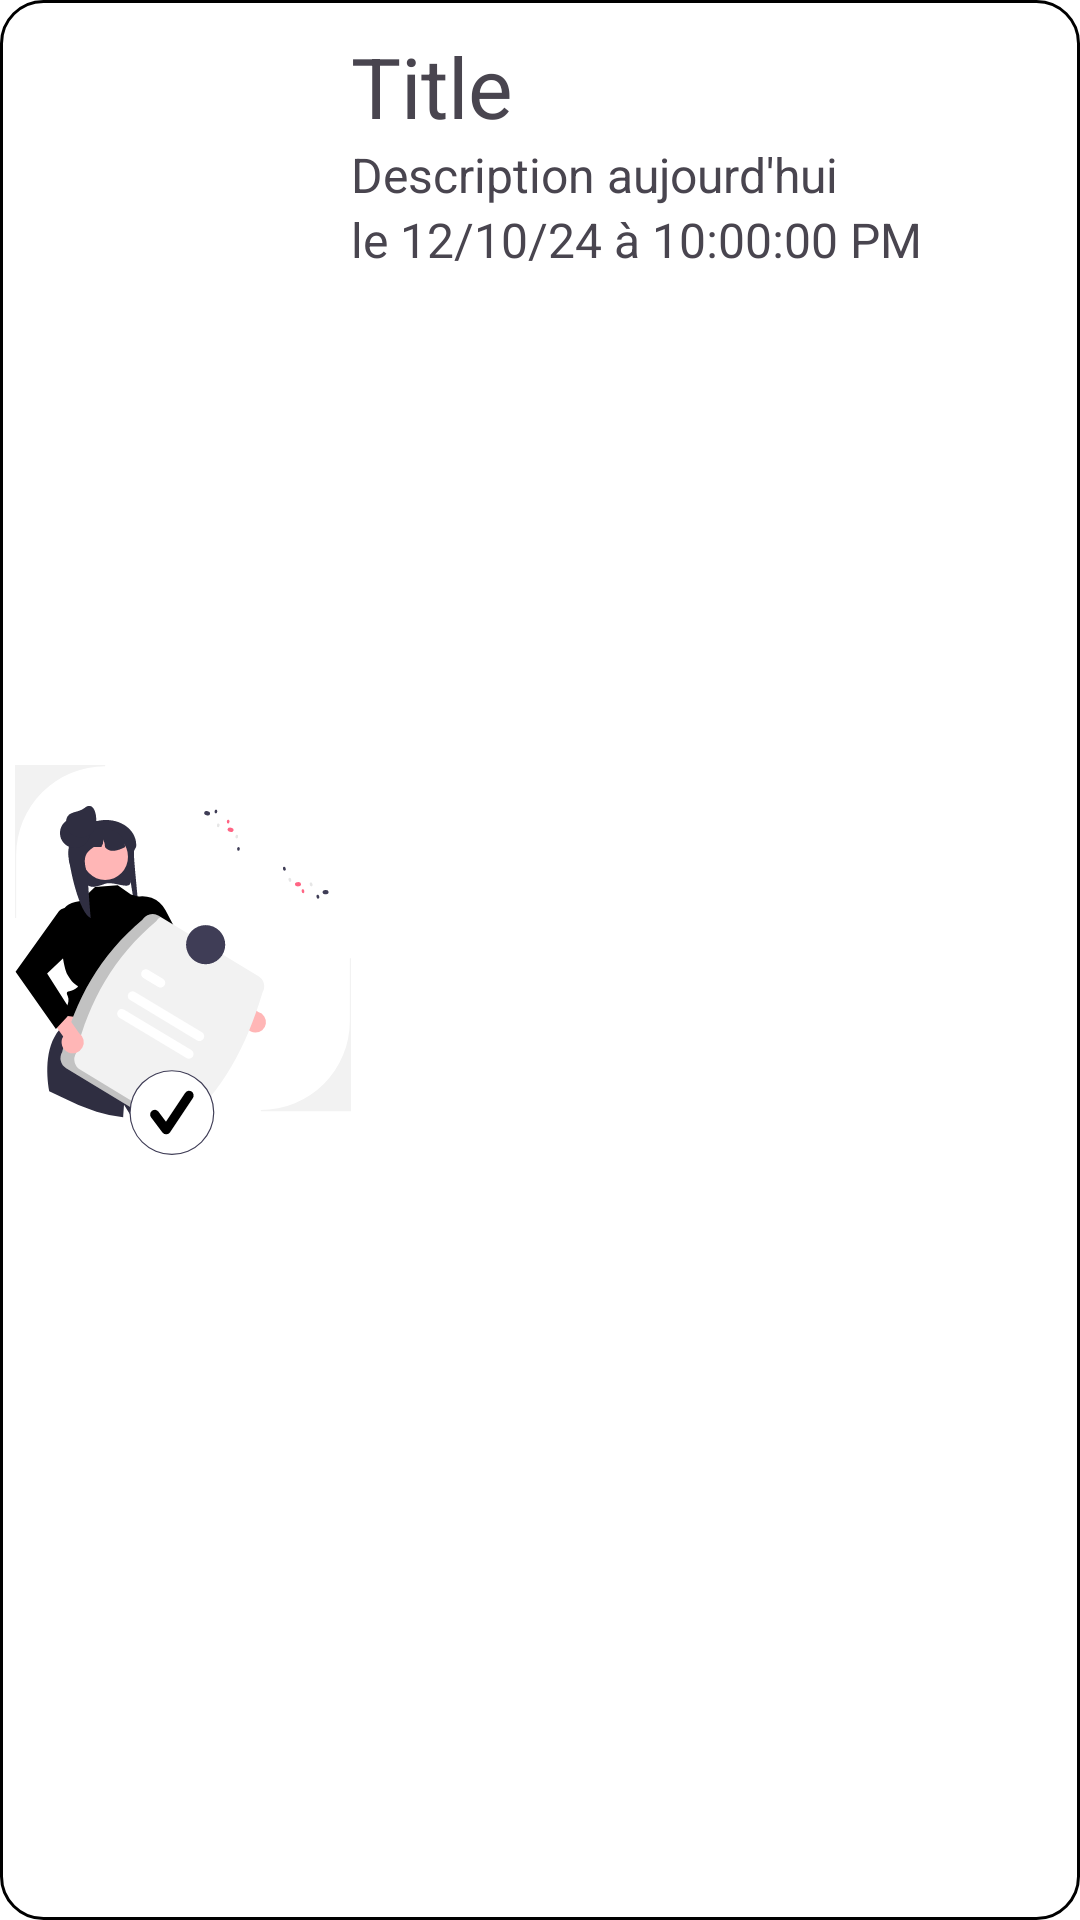

Here is an Android app screen rendered from its layout file. Give the layout XML and the strings, colors and styles it references.
<!-- AndroidManifest.xml: application theme Theme.MyApplication -->
<!-- res/layout/activity_task_item_layout.xml -->
<?xml version="1.0" encoding="utf-8"?>
<LinearLayout xmlns:android="http://schemas.android.com/apk/res/android"
    xmlns:app="http://schemas.android.com/apk/res-auto"
    android:layout_width="400dp"
    android:layout_height="wrap_content"
    android:orientation="horizontal"
    android:layout_marginLeft="6.5dp"
    android:layout_marginTop="12dp"
    android:background="@drawable/customborder"
    >

    <ImageView
        android:id="@+id/image124"
        android:layout_width="112dp"
        android:layout_height="match_parent"


        android:src="@drawable/study" />
    <LinearLayout
        android:layout_width="match_parent"
        android:layout_height="wrap_content"
        android:orientation="horizontal"
        >
    <LinearLayout
        android:layout_width="match_parent"
        android:layout_height="wrap_content"
        android:orientation="vertical">

        <TextView
            android:id="@+id/title"
            android:layout_width="wrap_content"
            android:layout_height="wrap_content"
            android:text="Title"
            android:textSize="28sp"/>



        <TextView
            android:id="@+id/description"
            android:layout_width="wrap_content"
            android:layout_height="wrap_content"
            android:text="Description aujourd'hui"
            android:textSize="16sp"/>

        <TextView
            android:id="@+id/deadline"
            android:layout_width="wrap_content"
            android:layout_height="wrap_content"
            android:text="le 12/10/24 à 10:00:00 PM"
            android:textSize="16sp"/>
    </LinearLayout>

        <Button
            android:id="@+id/Share"
            android:layout_width="40dp"
            android:layout_height="40dp"
            android:layout_marginLeft="-110px"

            android:background="@drawable/share"
            ></Button>



        <Button
            android:id="@+id/Done"
            android:layout_width="wrap_content"
            android:layout_height="wrap_content"
            android:layout_marginLeft="-250px"
            android:layout_marginTop="250px"
            android:text="Done"></Button>

        <Button
            android:id="@+id/Done1"
            android:layout_width="wrap_content"
            android:layout_height="wrap_content"
            android:layout_marginLeft="-470px"
            android:layout_marginTop="250px"
            android:text="Save"></Button>



    </LinearLayout>

</LinearLayout>
<!-- resources referenced by this layout -->
<resources>
  <!-- drawable customborder (drawable) -->
  <?xml version="1.0" encoding="UTF-8"?>
  <shape xmlns:android="http://schemas.android.com/apk/res/android" android:shape="rectangle">
      <corners android:radius="14dp"/>
      <padding android:left="5dp" android:right="5dp" android:top="10dp" android:bottom="10dp" />
      <solid android:color="@color/white"/> 
      <stroke android:width="1dp" android:color="#000000"/> 
  </shape>
  <!-- drawable study: vector/xml drawable (drawable, 8638 chars, omitted) -->
  <style name="Theme.MyApplication" parent="Base.Theme.MyApplication" />
  <color name="white">#FFFFFFFF</color>
  <style name="Base.Theme.MyApplication" parent="Theme.Material3.DayNight.NoActionBar">
          
          
          <item name="colorPrimary">@color/black</item>
          <item name="colorPrimaryVariant">@color/white</item>
          <item name="colorOnPrimary">@color/white</item>
  
          
          <item name="colorSecondary">@color/black</item>
          <item name="colorSecondaryVariant">@color/black</item>
          <item name="colorOnSecondary">@color/black</item>
  
          
          <item name="android:windowBackground">@color/white</item>
          <item name="colorOnBackground">@color/black</item>
  
          
          <item name="colorSurface">@color/white</item>
          <item name="colorOnSurface">@color/black</item>
  
          
          <item name="colorError">@color/design_default_color_error</item>
          <item name="colorOnError">@color/white</item>
  
          
          <item name="android:statusBarColor" tools:targetApi="l">?attr/colorPrimaryVariant</item>
  
          
          <item name="textAppearanceHeadline1">@style/TextAppearance.MyApplication.Headline1</item>
          <item name="textAppearanceHeadline2">@style/TextAppearance.MyApplication.Headline2</item>
          <item name="textAppearanceBody1">@style/TextAppearance.MyApplication.Body1</item>
  
          
          <item name="buttonStyle">@style/Widget.MyApplication.Button</item>
  
          
          <item name="textInputStyle">@style/Widget.MyApplication.TextInput</item>
      </style>
  <color name="black">#FF000000</color>
  <style name="TextAppearance.MyApplication.Headline1" parent="TextAppearance.MaterialComponents.Headline1">
          <item name="android:textColor">@color/black</item>
          <item name="android:textSize">32sp</item>
      </style>
  <style name="TextAppearance.MyApplication.Headline2" parent="TextAppearance.MaterialComponents.Headline2">
          <item name="android:textColor">@color/black</item>
          <item name="android:fontFamily" />
          <item name="android:textSize">24sp</item>
      </style>
  <style name="TextAppearance.MyApplication.Body1" parent="TextAppearance.MaterialComponents.Body1">
          <item name="android:textColor">@color/black</item>
          <item name="android:fontFamily">@font/blackjack</item>
          <item name="android:textSize">16sp</item>
      </style>
  <style name="Widget.MyApplication.Button" parent="Widget.MaterialComponents.Button">
          <item name="android:backgroundTint">@color/black</item>
          <item name="android:textColor">@color/white</item>
      </style>
  <style name="Widget.MyApplication.TextInput" parent="Widget.MaterialComponents.TextInputLayout.OutlinedBox">
          <item name="boxStrokeColor">@color/black</item>
          <item name="hintTextColor">@color/black</item>
          <item name="android:textColor">@color/black</item>
      </style>
</resources>
